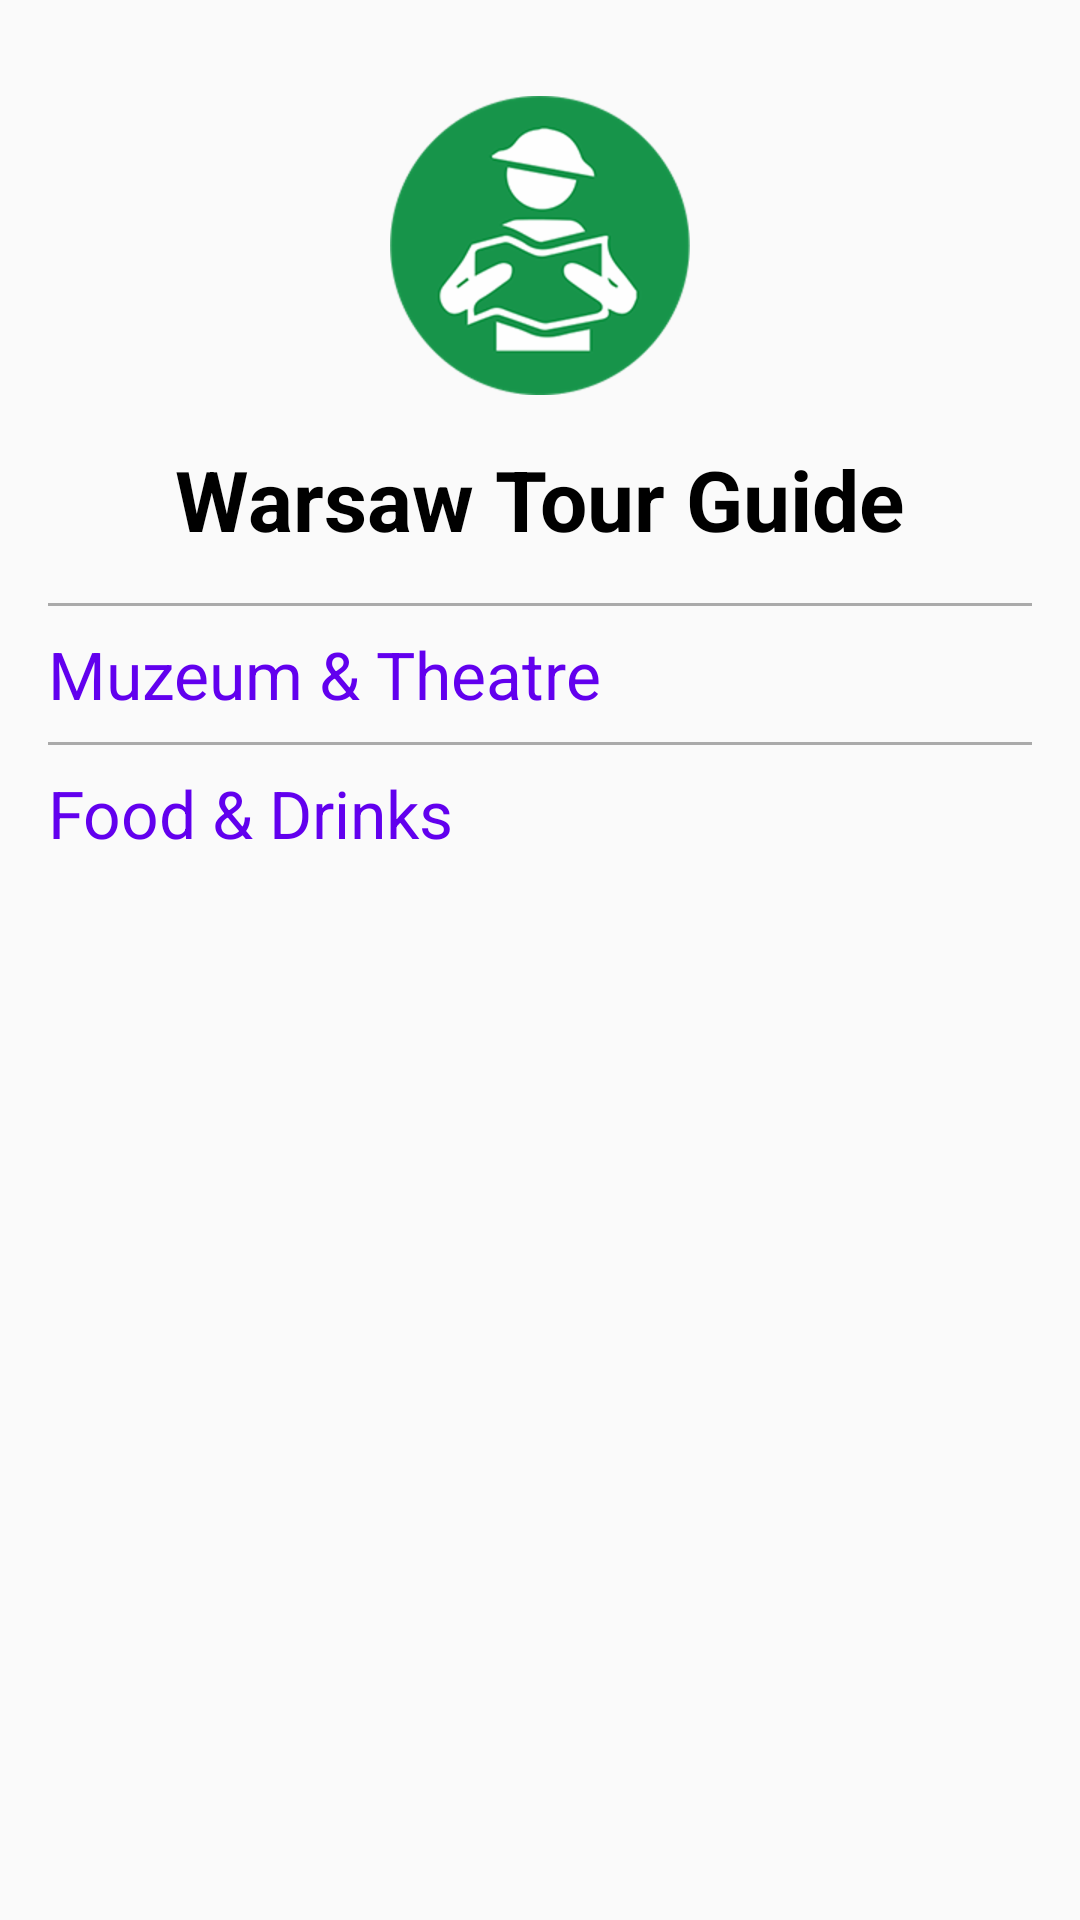

Layout XML and referenced resources for this Android screen:
<!-- AndroidManifest.xml: application theme AppTheme -->
<!-- res/layout/activity_main.xml -->
<?xml version="1.0" encoding="utf-8"?>
<LinearLayout xmlns:android="http://schemas.android.com/apk/res/android"
    xmlns:app="http://schemas.android.com/apk/res-auto"
    xmlns:tools="http://schemas.android.com/tools"
    android:layout_width="match_parent"
    android:layout_height="match_parent"
    android:orientation="vertical"
    tools:context="com.example.macx.tourguide.activities.MainActivity">

    <ImageView
        android:layout_width="wrap_content"
        android:layout_marginTop="32dp"
        android:layout_height="wrap_content"
        android:layout_gravity="center"
        android:src="@drawable/icon_tour_guide"/>

    <TextView
        android:layout_width="wrap_content"
        android:layout_height="wrap_content"
        android:layout_margin="16dp"
        android:text="@string/warsaw_tour_guide"
        android:layout_gravity="center"
        android:textColor="@android:color/black"
        android:textSize="28sp"
        android:textStyle="bold" />

    <View style="@style/SeparatorView" />

    <TextView
        android:id="@+id/muzeum"
        style="@style/MenuOptions"
        android:text="@string/muzeum_theatre" />

    <View style="@style/SeparatorView" />

    <TextView
        android:id="@+id/food"
        style="@style/MenuOptions"
        android:text="@string/food_drinks" />

    <LinearLayout
        android:layout_width="match_parent"
        android:layout_height="wrap_content"
        android:layout_margin="16dp"
        android:orientation="horizontal">

    </LinearLayout>

</LinearLayout>
<!-- resources referenced by this layout -->
<resources>
  <!-- drawable icon_tour_guide: png bitmap (drawable-hdpi, 13269 bytes) -->
  <string name="food_drinks">Food &amp; Drinks</string>
  <string name="muzeum_theatre">Muzeum &amp; Theatre</string>
  <string name="warsaw_tour_guide">Warsaw Tour Guide</string>
  <style name="MenuOptions">
          <item name="android:layout_width">wrap_content</item>
          <item name="android:layout_height">wrap_content</item>
          <item name="android:layout_marginBottom">8dp</item>
          <item name="android:layout_marginLeft">16dp</item>
          <item name="android:layout_marginTop">8dp</item>
          <item name="android:textAppearance">?android:textAppearanceLarge</item>
          <item name="android:textColor">@color/colorPrimary</item>
      </style>
  <style name="SeparatorView">
          <item name="android:layout_width">match_parent</item>
          <item name="android:layout_height">1dp</item>
          <item name="android:layout_marginLeft">16dp</item>
          <item name="android:layout_marginRight">16dp</item>
          <item name="android:background">@android:color/darker_gray</item>
      </style>
  <style name="AppTheme" parent="Theme.AppCompat.Light.DarkActionBar">
          
          <item name="colorPrimary">@color/colorPrimary</item>
          <item name="colorPrimaryDark">@color/colorPrimaryDark</item>
          <item name="colorAccent">@color/colorAccent</item>
      </style>
  <!-- not gathered from this repository: default colours our renderer supplied (Android Studio template values) -->
  <color name="colorPrimary">#FF6200EE</color>
  <color name="colorPrimaryDark">#FF3700B3</color>
  <color name="colorAccent">#FF03DAC5</color>
</resources>
